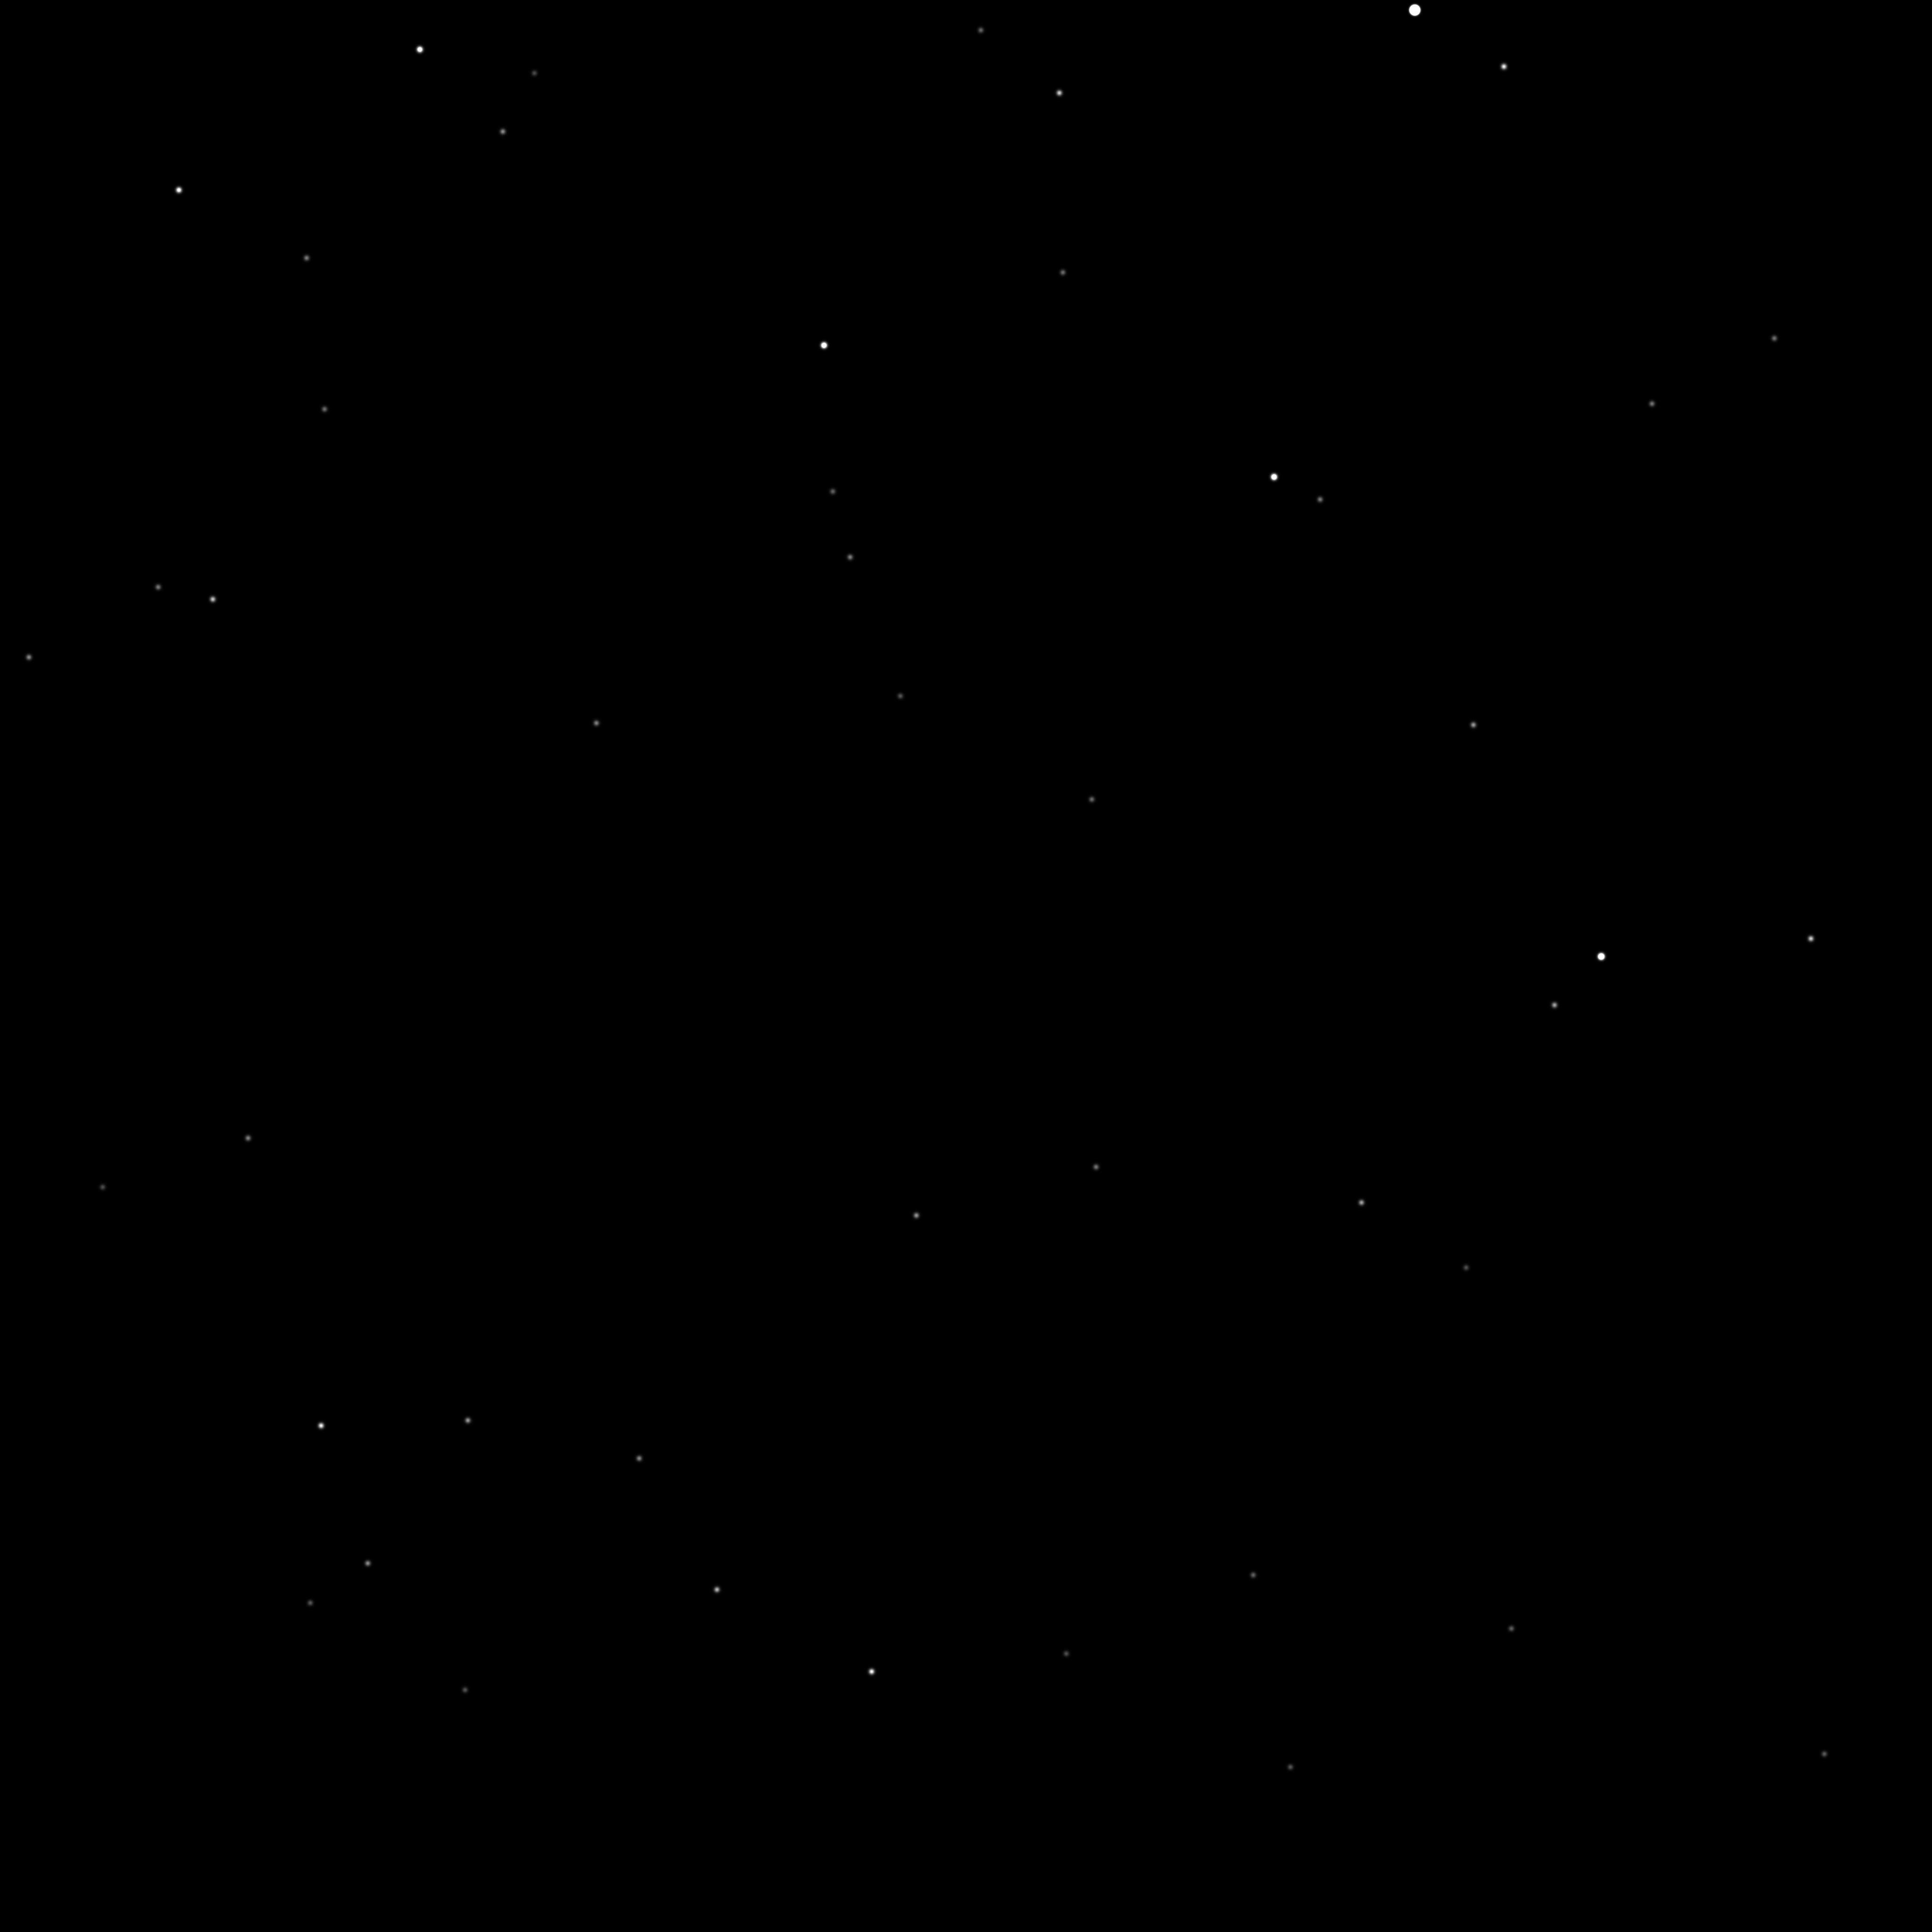

The table this chart was drawn from, first rows:
93506, 0.237963098409657, -0.849254289201322, -0.471318062531485, 2.6, 0, 515, 4100
90074, 0.08133, -0.8118, -0.5783, 5.33, 0, 3830, -103
92989, 0.1964, -0.7778, -0.597, 5.36, 0, 4576, 3175
93667, 0.2379, -0.8239, -0.5143, 5.49, 0, 1894, 4171
90124, 0.08299, -0.8072, -0.5844, 5.52, 0, 4039, -43
92866, 0.1921, -0.7793, -0.5964, 6.48, 0, 4546, 3053
94184, 0.2621, -0.8255, -0.4999, 6.52, 0, 1492, 4843
92086, 0.1787, -0.8769, -0.4462, 6.61, 0, -379, 2379
89859, 0.07277, -0.8202, -0.5674, 6.87, 0, 3466, -365
89708, 0.06741, -0.833, -0.5492, 6.93, 0, 2861, -552
92275, 0.1673, -0.7811, -0.6016, 6.94, 0, 4684, 2363
89960, 0.08102, -0.8704, -0.4857, 6.99, 0, 802, -292
89660, 0.06555, -0.8399, -0.5388, 7.01, 0, 2519, -625
89922, 0.07677, -0.8383, -0.5397, 7.05, 0, 2545, -310
92188, 0.1649, -0.7873, -0.5941, 7.08, 0, 4419, 2275
93769, 0.2478, -0.8395, -0.4836, 7.09, 0, 928, 4402
90452, 0.09647, -0.8034, -0.5876, 7.11, 0, 4144, 340
92535, 0.1986, -0.8699, -0.4514, 7.21, 0, -187, 2950
89880, 0.07661, -0.8566, -0.5103, 7.48, 0, 1588, -371
90185, 0.08767, -0.8281, -0.5536, 1.79, 1, 3000, 22
91918, 0.1587, -0.8101, -0.5644, 4.86, 1, 3395, 2028
91014, 0.1239, -0.8296, -0.5444, 5.28, 1, 2702, 1012
90763, 0.1159, -0.8492, -0.5152, 5.37, 1, 1748, 733
90260, 0.09509, -0.8674, -0.4885, 5.58, 1, 891, 105
90485, 0.1068, -0.875, -0.4723, 5.9, 1, 380, 403
93134, 0.216, -0.8298, -0.5145, 6.09, 1, 1849, 3544
92643, 0.1998, -0.8548, -0.479, 6.12, 1, 681, 3023
90290, 0.09155, -0.8239, -0.5593, 6.14, 1, 3189, 142
90336, 0.09561, -0.8421, -0.5307, 6.3, 1, 2246, 197
91901, 0.1562, -0.8012, -0.5776, 6.31, 1, 3840, 1990
91172, 0.1377, -0.8696, -0.4741, 6.36, 1, 452, 1271
92972, 0.2105, -0.8372, -0.5047, 6.45, 1, 1521, 3371
92017, 0.1626, -0.8115, -0.5613, 6.57, 1, 3296, 2131
92350, 0.1785, -0.817, -0.5483, 6.59, 1, 2887, 2550
92649, 0.1988, -0.8494, -0.4889, 6.64, 1, 992, 3012
91466, 0.1417, -0.8185, -0.5568, 6.65, 1, 3124, 1537
92329, 0.1815, -0.8351, -0.5194, 6.69, 1, 1943, 2577
92870, 0.2099, -0.8509, -0.4816, 6.74, 1, 780, 3315
90397, 0.101, -0.8636, -0.494, 6.75, 1, 1067, 279
91273, 0.1428, -0.8755, -0.4616, 6.78, 1, 62, 1394
92723, 0.201, -0.8423, -0.5001, 6.8, 1, 1356, 3092
92142, 0.1784, -0.8616, -0.4751, 6.83, 1, 526, 2413
91424, 0.1456, -0.8539, -0.4996, 6.84, 1, 1265, 1533
91137, 0.1319, -0.846, -0.5167, 6.86, 1, 1803, 1182
90596, 0.1114, -0.8697, -0.4808, 6.88, 1, 651, 547
91054, 0.1253, -0.8275, -0.5473, 6.91, 1, 2799, 1059
91149, 0.137, -0.8717, -0.4704, 6.91, 1, 336, 1245
92268, 0.177, -0.8285, -0.5313, 6.94, 1, 2324, 2475
90904, 0.1165, -0.8144, -0.5686, 6.95, 1, 3503, 856
90775, 0.1109, -0.8097, -0.5763, 6.98, 1, 3762, 718
90874, 0.1228, -0.8676, -0.4819, 7.02, 1, 689, 868
90639, 0.1093, -0.8404, -0.5309, 7.04, 1, 2254, 578
91584, 0.1492, -0.8335, -0.532, 7.05, 1, 2315, 1695
90229, 0.09119, -0.8458, -0.5256, 7.1, 1, 2080, 64
91020, 0.127, -0.8474, -0.5156, 7.13, 1, 1766, 1042
93014, 0.207, -0.8159, -0.5398, 7.16, 1, 2657, 3340
93149, 0.2097, -0.8042, -0.5561, 7.19, 1, 3205, 3453
93425, 0.2174, -0.7886, -0.5751, 7.22, 1, 3868, 3719
92940, 0.2131, -0.8524, -0.4775, 7.28, 1, 658, 3399
91386, 0.1422, -0.8424, -0.5197, 7.29, 1, 1909, 1476
93361, 0.2212, -0.8113, -0.5412, 7.29, 1, 2736, 3747
... 5 more rows
